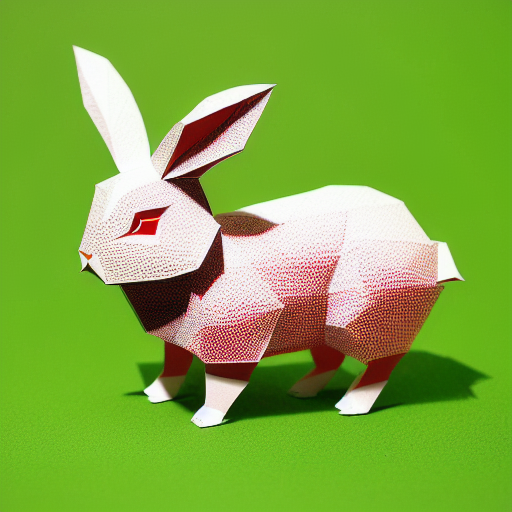
Generation parameters embedded in this image by AUTOMATIC1111 Stable Diffusion web UI or a fork of it (Forge, ...) (PNG 'parameters' text chunk):
(((masterpiece))), best quality,
((Chinese paper-cut art of a cute rabbit on grass)), ((Chinese paper-cut)), ((complicated paper-cut with many paper layers)), ((every paper layer with shadows)), (round red paper background), single color on each paper layer, front light, (detailed accurate rabbit face), three-dimensional, (paper grass)
Negative prompt: ((blurry)), watermark, signature, text, weird face, human hands, human fingers
Steps: 32, Sampler: Euler a, CFG scale: 9.5, Seed: 262354450, Size: 512x512, Model hash: bb725eaf2e, Model: protogenV22Anime_22